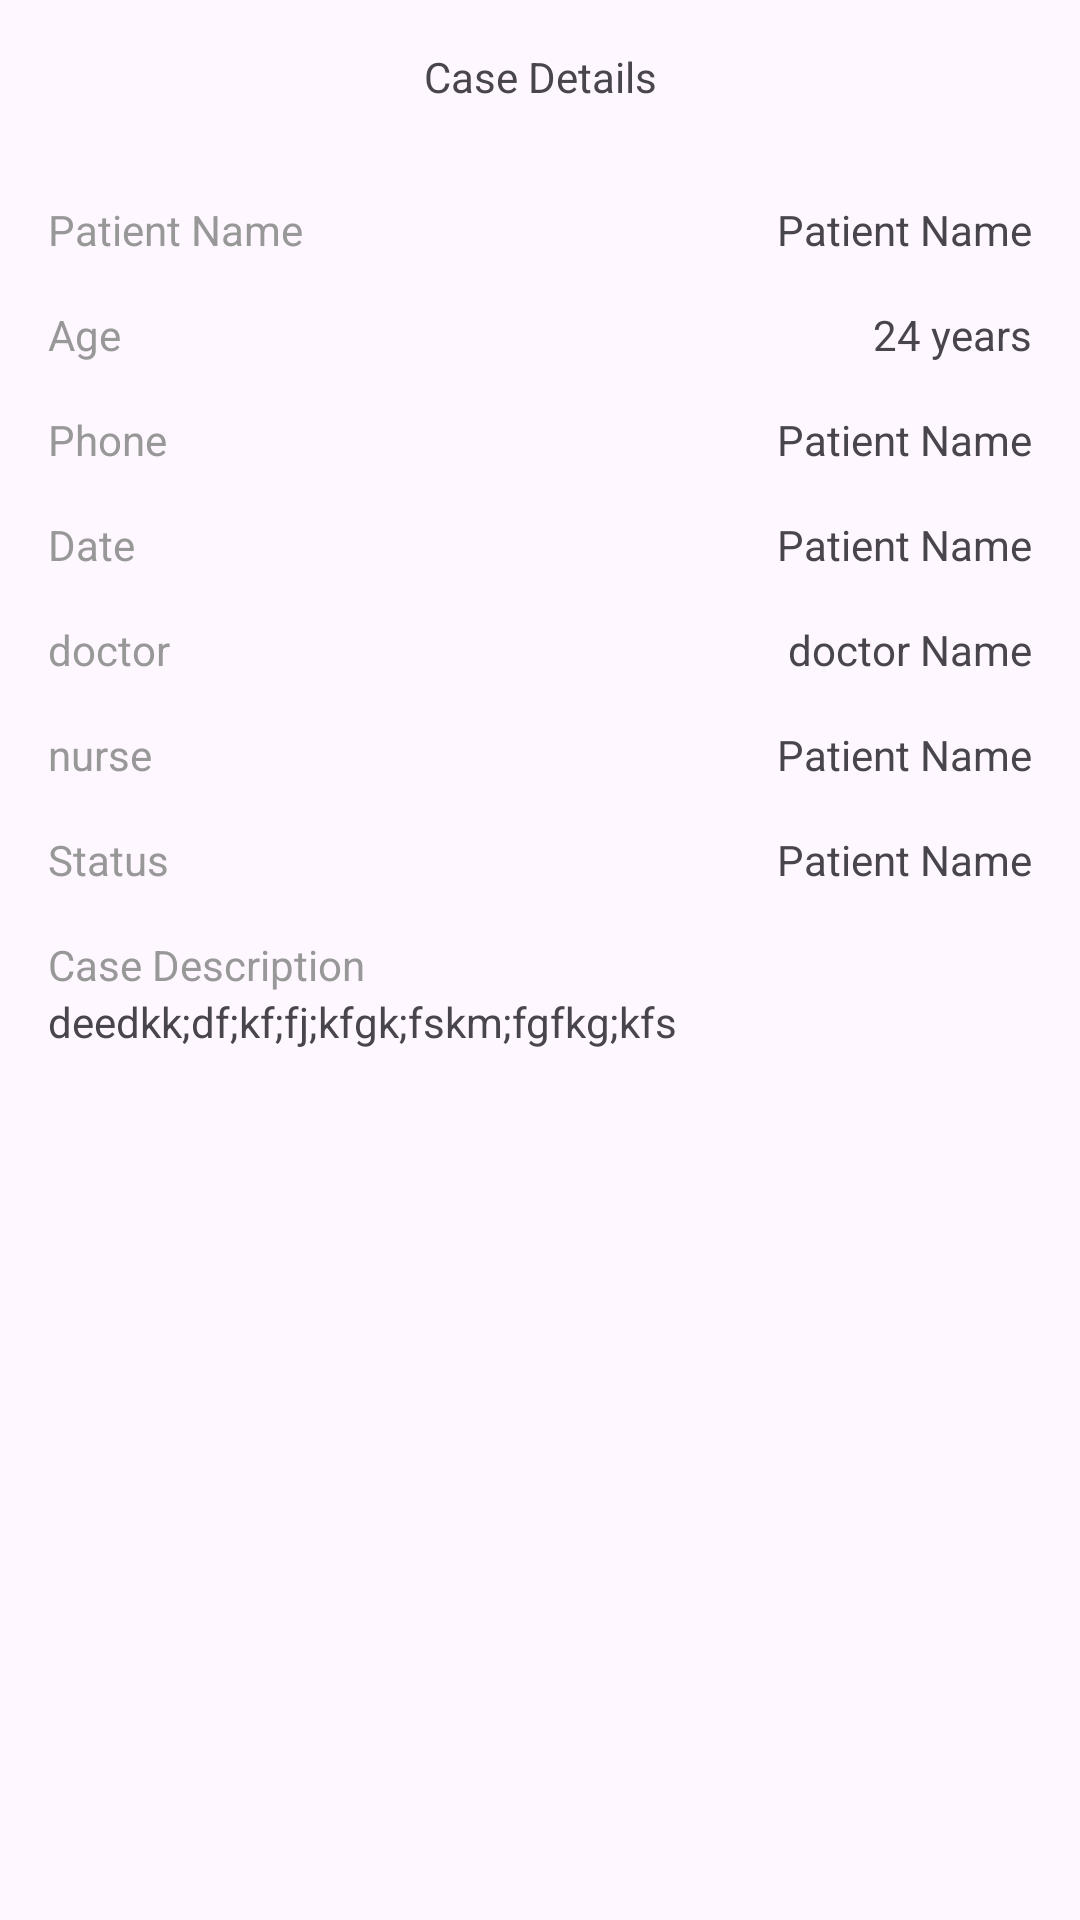

Android layout source for this screen:
<!-- AndroidManifest.xml: application theme Theme.HospitalTry -->
<!-- res/layout/fragment_case_details.xml -->
<?xml version="1.0" encoding="utf-8"?>
<androidx.constraintlayout.widget.ConstraintLayout xmlns:android="http://schemas.android.com/apk/res/android"
    android:layout_width="match_parent"
    android:layout_height="match_parent"
    android:padding="16dp"
    xmlns:app="http://schemas.android.com/apk/res-auto">


    <TextView
        android:id="@+id/case_txt"
        android:layout_width="wrap_content"
        android:layout_height="wrap_content"
        app:layout_constraintStart_toStartOf="parent"
        app:layout_constraintEnd_toEndOf="parent"
        app:layout_constraintTop_toTopOf="parent"
        android:text="Case Details"
        />


    <TextView

        android:id="@+id/txt_task_name"
        android:textColor="@color/grey"
        android:text="Patient Name"
        android:layout_width="wrap_content"
        android:layout_height="wrap_content"
        app:layout_constraintStart_toStartOf="parent"
        app:layout_constraintTop_toBottomOf="@id/case_txt"
        android:layout_marginTop="32dp"
        android:textSize="14dp"
        />
    <TextView
        android:id="@+id/patient_txt"
        android:text="Patient Name"

        android:layout_width="wrap_content"
        android:layout_height="wrap_content"
        app:layout_constraintEnd_toEndOf="parent"
        app:layout_constraintTop_toTopOf="@id/txt_task_name"
        app:layout_constraintBottom_toBottomOf="@id/txt_task_name"
        android:textSize="14dp"

        />

    <TextView
        android:id="@+id/age"
        android:textColor="@color/grey"
        android:text="Age"
        android:layout_width="wrap_content"
        android:layout_height="wrap_content"
        app:layout_constraintStart_toStartOf="parent"
        app:layout_constraintTop_toBottomOf="@id/txt_task_name"
        android:layout_marginTop="16dp"
        android:textSize="14dp"

        />
    <TextView
        android:id="@+id/age_txt"
        android:text="24 years"

        android:layout_width="wrap_content"
        android:layout_height="wrap_content"
        app:layout_constraintEnd_toEndOf="parent"
        app:layout_constraintTop_toTopOf="@id/age"
        app:layout_constraintBottom_toBottomOf="@id/age"
        android:textSize="14dp"

        />

    <TextView
        android:id="@+id/phone"
        android:textColor="@color/grey"
        android:text="Phone"
        android:layout_width="wrap_content"
        android:layout_height="wrap_content"
        app:layout_constraintStart_toStartOf="parent"
        app:layout_constraintTop_toBottomOf="@id/age"
        android:layout_marginTop="16dp"
        android:textSize="14dp"

        />
    <TextView
        android:id="@+id/phone_txt"
        android:text="Patient Name"

        android:layout_width="wrap_content"
        android:layout_height="wrap_content"
        app:layout_constraintEnd_toEndOf="parent"
        app:layout_constraintTop_toTopOf="@id/phone"
        app:layout_constraintBottom_toBottomOf="@id/phone"
        android:textSize="14dp"

        />


    <TextView
        android:id="@+id/date"
        android:textColor="@color/grey"
        android:text="Date"
        android:layout_width="wrap_content"
        android:layout_height="wrap_content"
        app:layout_constraintStart_toStartOf="parent"
        app:layout_constraintTop_toBottomOf="@id/phone"
        android:layout_marginTop="16dp"
        android:textSize="14dp"


        />
    <TextView
        android:id="@+id/date_txt"
        android:text="Patient Name"

        android:layout_width="wrap_content"
        android:layout_height="wrap_content"
        app:layout_constraintEnd_toEndOf="parent"
        app:layout_constraintTop_toTopOf="@id/date"
        app:layout_constraintBottom_toBottomOf="@id/date"
        android:textSize="14dp"

        />
    <TextView
        android:id="@+id/doctor"
        android:textColor="@color/grey"
        android:text="doctor"
        android:layout_width="wrap_content"
        android:layout_height="wrap_content"
        app:layout_constraintStart_toStartOf="parent"
        app:layout_constraintTop_toBottomOf="@id/date"
        android:layout_marginTop="16dp"
        android:textSize="14dp"

        />
    <TextView
        android:id="@+id/doctor_txt"
        android:text="doctor Name"
        android:layout_width="wrap_content"
        android:layout_height="wrap_content"
        app:layout_constraintEnd_toEndOf="parent"
        app:layout_constraintTop_toTopOf="@id/doctor"
        app:layout_constraintBottom_toBottomOf="@id/doctor"
        android:textSize="14dp"

        />

    <TextView
        android:id="@+id/nurse"
        android:textColor="@color/grey"
        android:text="nurse"
        android:layout_width="wrap_content"
        android:layout_height="wrap_content"
        app:layout_constraintStart_toStartOf="parent"
        app:layout_constraintTop_toBottomOf="@id/doctor"
        android:layout_marginTop="16dp"
        android:textSize="14dp"

        />
    <TextView
        android:id="@+id/txt_nurse"
        android:text="Patient Name"
        android:layout_width="wrap_content"
        android:layout_height="wrap_content"
        app:layout_constraintEnd_toEndOf="parent"
        app:layout_constraintTop_toTopOf="@id/nurse"
        app:layout_constraintBottom_toBottomOf="@id/nurse"
        android:textSize="14dp"

        />


    <TextView
        android:id="@+id/status"
        android:textColor="@color/grey"
        android:text="Status"
        android:layout_width="wrap_content"
        android:layout_height="wrap_content"
        app:layout_constraintStart_toStartOf="parent"
        app:layout_constraintTop_toBottomOf="@id/txt_nurse"
        android:layout_marginTop="16dp"
        android:textSize="14dp"

        />
    <TextView
        android:id="@+id/status_txt"
        android:text="Patient Name"
        android:layout_width="wrap_content"
        android:layout_height="wrap_content"
        app:layout_constraintEnd_toEndOf="parent"
        app:layout_constraintTop_toTopOf="@id/status"
        app:layout_constraintBottom_toBottomOf="@id/status"
        android:textSize="14dp"

        />

    <TextView
        android:id="@+id/description"
        android:textColor="@color/grey"
        android:text="Case Description"
        android:layout_width="wrap_content"
        android:layout_height="wrap_content"
        app:layout_constraintStart_toStartOf="parent"
        app:layout_constraintTop_toBottomOf="@id/status"
        android:layout_marginTop="16dp"
        android:textSize="14dp"


        />

    <TextView
        android:id="@+id/description_text"
        android:text="deedkk;df;kf;fj;kfgk;fskm;fgfkg;kfs"

        android:layout_width="wrap_content"
        android:layout_height="wrap_content"
        app:layout_constraintTop_toBottomOf="@id/description"
        app:layout_constraintStart_toStartOf="parent"
        android:textSize="14dp"

        />

</androidx.constraintlayout.widget.ConstraintLayout>
<!-- resources referenced by this layout -->
<resources>
  <color name="grey">#989898</color>
  <style name="Theme.HospitalTry" parent="Base.Theme.HospitalTry" />
  <style name="Base.Theme.HospitalTry" parent="Theme.Material3.DayNight.NoActionBar">
          
          
      </style>
</resources>
